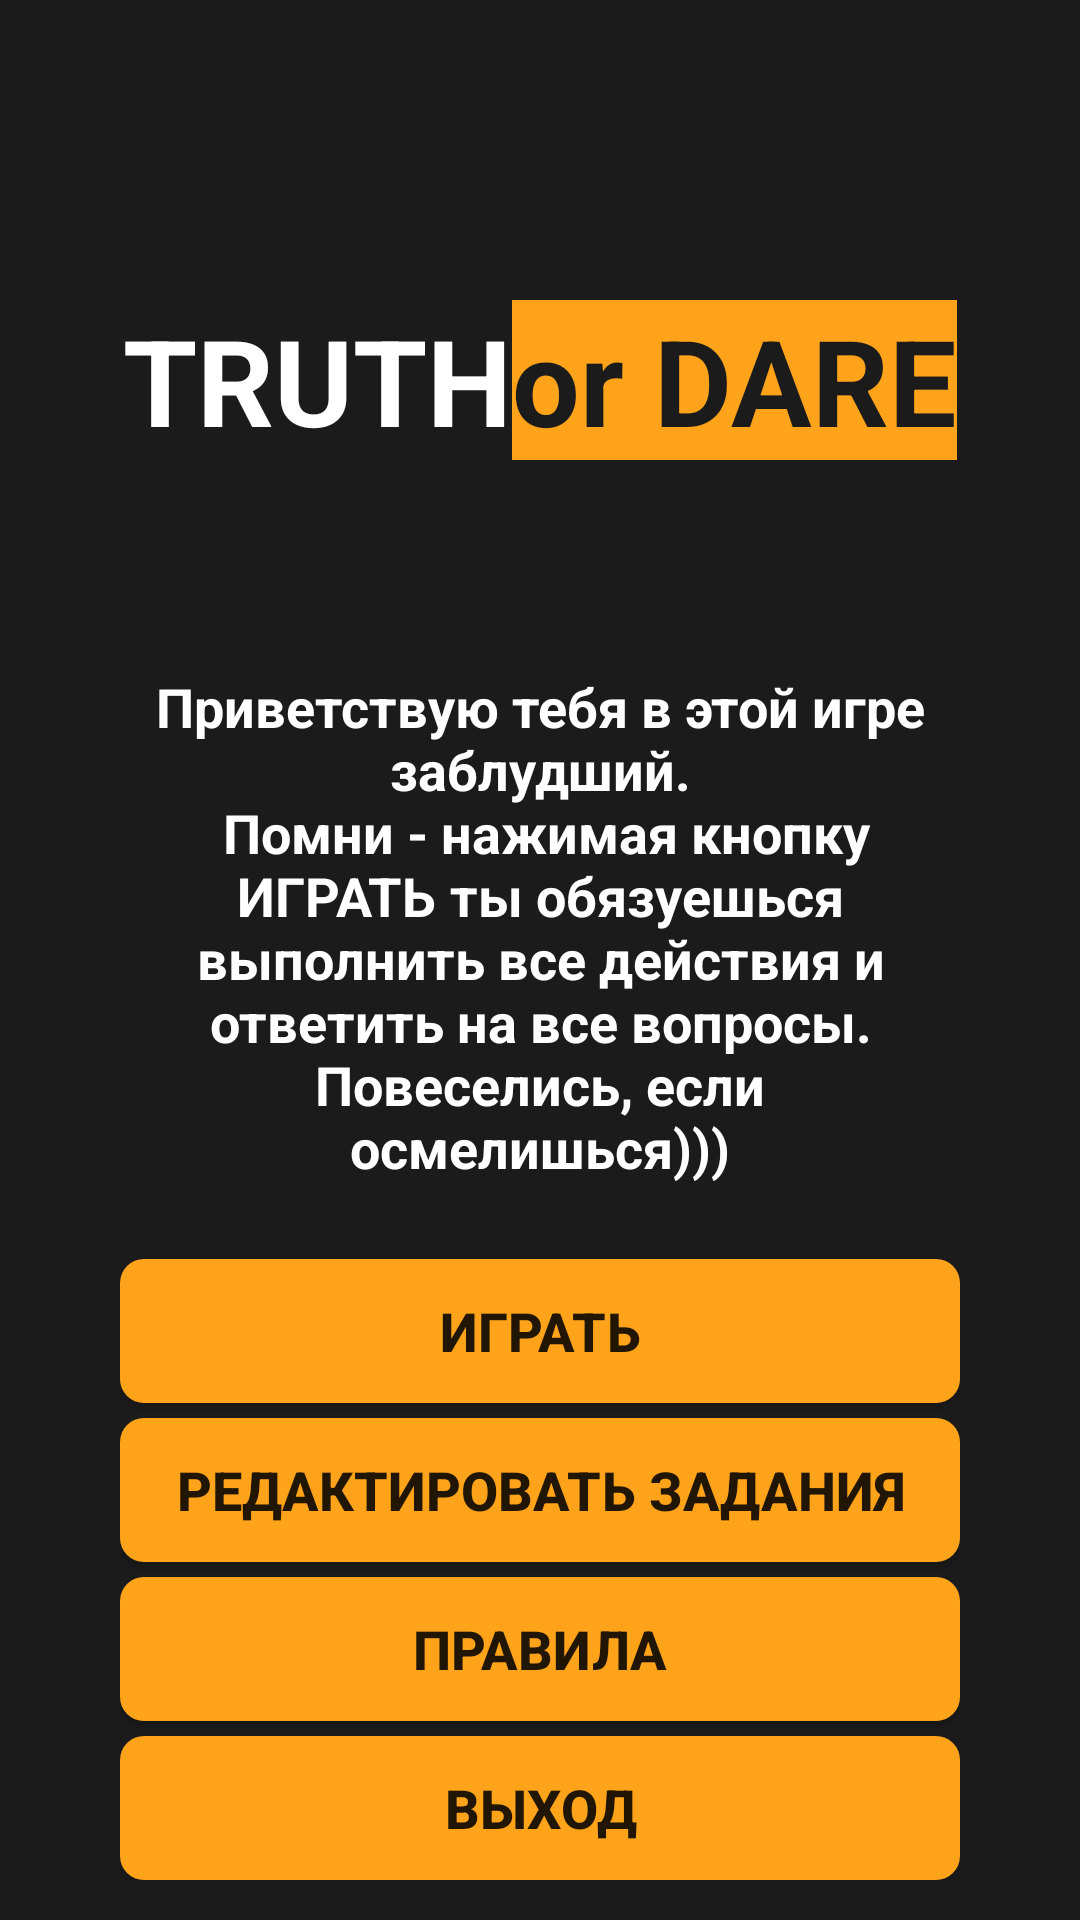

Layout XML and referenced resources for this Android screen:
<!-- AndroidManifest.xml: application theme AppTheme -->
<!-- res/layout/activity_main.xml -->
<?xml version="1.0" encoding="utf-8"?>
<androidx.constraintlayout.widget.ConstraintLayout xmlns:android="http://schemas.android.com/apk/res/android"
    xmlns:app="http://schemas.android.com/apk/res-auto"
    xmlns:tools="http://schemas.android.com/tools"
    android:layout_width="match_parent"
    android:layout_height="match_parent"
    tools:context=".MainActivity">

    <LinearLayout
        android:id="@+id/linearLayout"
        android:layout_width="0dp"
        android:layout_height="0dp"
        android:background="#1B1B1B"
        android:gravity="center_horizontal"
        android:orientation="vertical"
        app:layout_constraintBottom_toBottomOf="parent"
        app:layout_constraintEnd_toEndOf="parent"
        app:layout_constraintHorizontal_bias="0.0"
        app:layout_constraintStart_toStartOf="parent"
        app:layout_constraintTop_toTopOf="parent"
        app:layout_constraintVertical_bias="0.0">

        <LinearLayout
            android:layout_width="wrap_content"
            android:layout_height="wrap_content"
            android:layout_marginTop="100dp"
            android:orientation="horizontal">

            <TextView
                android:id="@+id/title_truth"
                android:layout_width="wrap_content"
                android:layout_height="wrap_content"
                android:text="@string/title_truth"
                android:textColor="#FFFFFF"
                android:textSize="40sp"
                android:textStyle="bold" />

            <TextView
                android:id="@+id/title_dare"
                android:layout_width="wrap_content"
                android:layout_height="wrap_content"
                android:background="#FFA31A"
                android:text="@string/title_dare"
                android:textColor="#1B1B1B"
                android:textSize="40sp"
                android:textStyle="bold" />

        </LinearLayout>

        <TextView
            android:id="@+id/contract"
            android:layout_width="280dp"
            android:layout_height="wrap_content"
            android:layout_marginTop="70dp"
            android:text="@string/contract_value"
            android:textAlignment="center"
            android:textColor="#FFFFFF"
            android:textSize="18sp"
            android:textStyle="bold"
            android:background="@drawable/white_border"/>

        <LinearLayout
            android:layout_width="280dp"
            android:layout_height="wrap_content"
            android:layout_marginTop="25dp"
            android:orientation="vertical">

            <Button
                android:id="@+id/play"
                android:layout_width="match_parent"
                android:layout_height="wrap_content"
                android:layout_gravity="center_horizontal"
                android:background="@drawable/circle_button"
                android:text="@string/play"
                android:textSize="18sp"
                android:textStyle="bold" />

            <Button
                android:id="@+id/load"
                android:layout_width="match_parent"
                android:layout_height="wrap_content"
                android:layout_gravity="center_horizontal"
                android:layout_marginTop="5dp"
                android:background="@drawable/circle_button"
                android:text="@string/load_tasks"
                android:textSize="18sp"
                android:textStyle="bold" />

            <Button
                android:id="@+id/rules"
                android:layout_width="match_parent"
                android:layout_height="wrap_content"
                android:layout_gravity="center_horizontal"
                android:layout_marginTop="5dp"
                android:background="@drawable/circle_button"
                android:text="@string/rules"
                android:textSize="18sp"
                android:textStyle="bold" />

            <Button
                android:id="@+id/exit"
                android:layout_width="match_parent"
                android:layout_height="wrap_content"
                android:layout_gravity="center_horizontal"
                android:layout_marginTop="5dp"
                android:background="@drawable/circle_button"
                android:text="@string/exit"
                android:textSize="18sp"
                android:textStyle="bold" />
        </LinearLayout>

    </LinearLayout>

</androidx.constraintlayout.widget.ConstraintLayout>
<!-- resources referenced by this layout -->
<resources>
  <!-- drawable circle_button (drawable-v24) -->
  <shape
      xmlns:android="http://schemas.android.com/apk/res/android"
      android:shape="rectangle"   >
  
      <solid android:color="#FFA31A" />
  
      <corners android:radius="8dp" />
  
  </shape>
  <string name="contract_value">Приветствую тебя в этой игре заблудший.\n Помни - нажимая кнопку "ИГРАТЬ"\t ты обязуешься выполнить все действия и ответить на все вопросы. Повеселись, если осмелишься)))</string>
  <string name="exit">ВЫХОД</string>
  <string name="load_tasks">РЕДАКТИРОВАТЬ ЗАДАНИЯ</string>
  <string name="play">ИГРАТЬ</string>
  <string name="rules">ПРАВИЛА</string>
  <string name="title_dare">or DARE</string>
  <string name="title_truth">TRUTH</string>
  <style name="AppTheme" parent="Theme.AppCompat.Light.NoActionBar">
          
          <item name="colorPrimary">@color/colorPrimary</item>
          <item name="colorPrimaryDark">#1b1b1b</item>
          <item name="colorAccent">#1b1b1b</item>
      </style>
  <!-- not gathered from this repository: default colours our renderer supplied (Android Studio template values) -->
  <color name="colorPrimary">#FF6200EE</color>
</resources>
